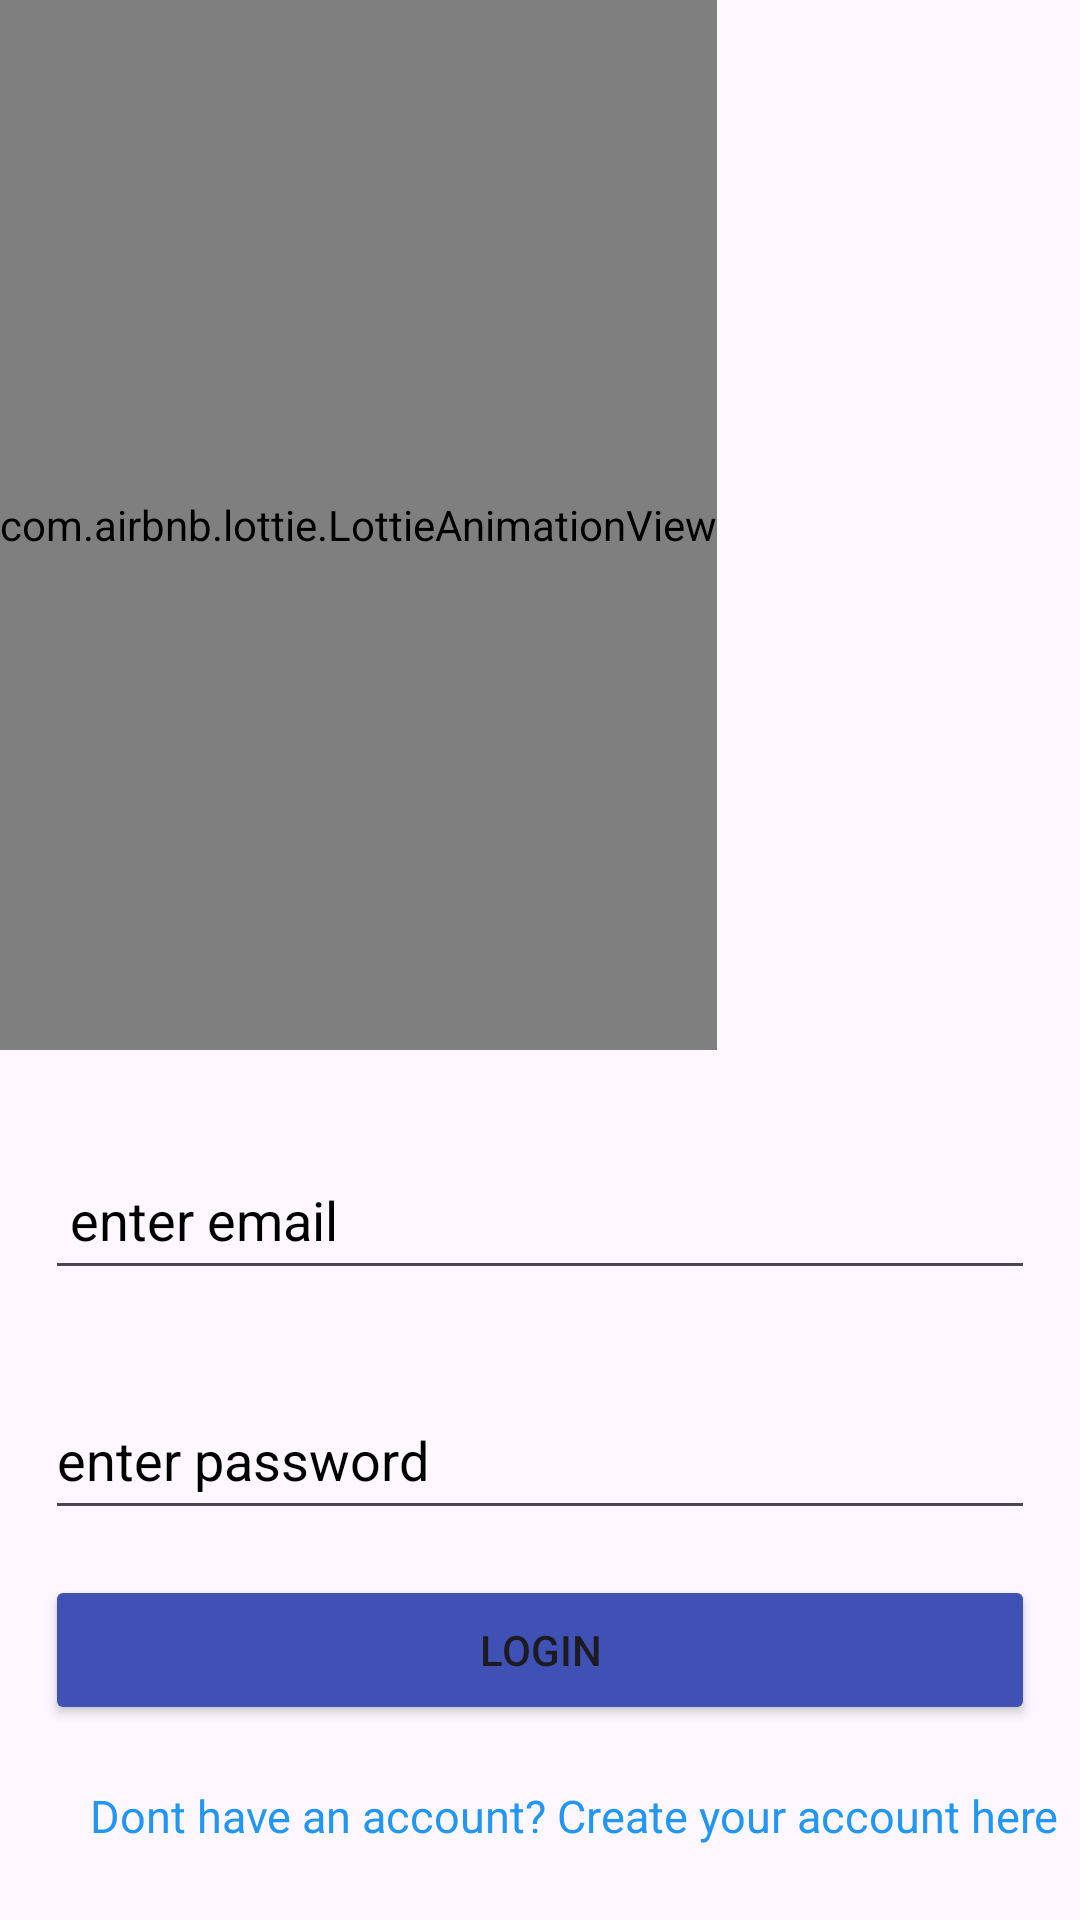

Android layout source for this screen:
<!-- AndroidManifest.xml: application theme Theme.Astro -->
<!-- res/layout/activity_login.xml -->
<?xml version="1.0" encoding="utf-8"?>
<LinearLayout xmlns:android="http://schemas.android.com/apk/res/android"
    xmlns:app="http://schemas.android.com/apk/res-auto"
    xmlns:tools="http://schemas.android.com/tools"
    android:layout_width="match_parent"
    android:orientation="vertical"
    android:layout_height="match_parent"
    tools:context=".LoginActivity">




    <com.airbnb.lottie.LottieAnimationView
        android:id="@+id/animation_view"
        android:layout_width="wrap_content"
        android:layout_height="350dp"
        app:lottie_autoPlay="true"
        app:lottie_loop="true"
        app:lottie_rawRes="@raw/login" />





    <EditText
        android:id="@+id/email"
        android:hint=" enter email"
        android:layout_marginTop="30dp"
        android:textColorHint="@color/black"
        android:inputType="textEmailAddress"
        android:autofillHints="emailAddress"
        android:layout_width="match_parent"
        android:layout_height="50dp"
        android:layout_marginLeft="15dp"
        android:layout_marginRight="15dp">

    </EditText>

    <EditText
        android:id="@+id/password"
        android:hint="enter password"
        android:layout_marginTop="30dp"
        android:textColorHint="@color/black"
        android:inputType="textPassword"
        android:autofillHints="password"
        android:layout_width="match_parent"
        android:layout_height="50dp"
        android:layout_marginLeft="15dp"
        android:layout_marginRight="15dp">

    </EditText>








    <Button
        android:id="@+id/login"
        android:text="Login"
        android:layout_marginLeft="15dp"
        android:layout_marginRight="15dp"
        android:layout_marginTop="15dp"
        android:backgroundTint="#3F51B5"
        android:layout_width="match_parent"
        android:layout_height="50dp">
    </Button>



    <TextView
        android:id="@+id/createacc"
        android:textColor="#2196F3"
        android:layout_width="wrap_content"
        android:layout_height="wrap_content"
        android:layout_marginLeft="30dp"
        android:layout_marginTop="20dp"
        android:textSize="15sp"
        android:text="Dont have an account? Create your account here">

    </TextView>


</LinearLayout>
<!-- resources referenced by this layout -->
<resources>
  <style name="Theme.Astro" parent="Base.Theme.Astro" />
  <style name="Base.Theme.Astro" parent="Theme.Material3.DayNight.NoActionBar">
          
          
      </style>
  <!-- not gathered from this repository: default colours our renderer supplied (Android Studio template values) -->
  <color name="black">#FF000000</color>
</resources>
